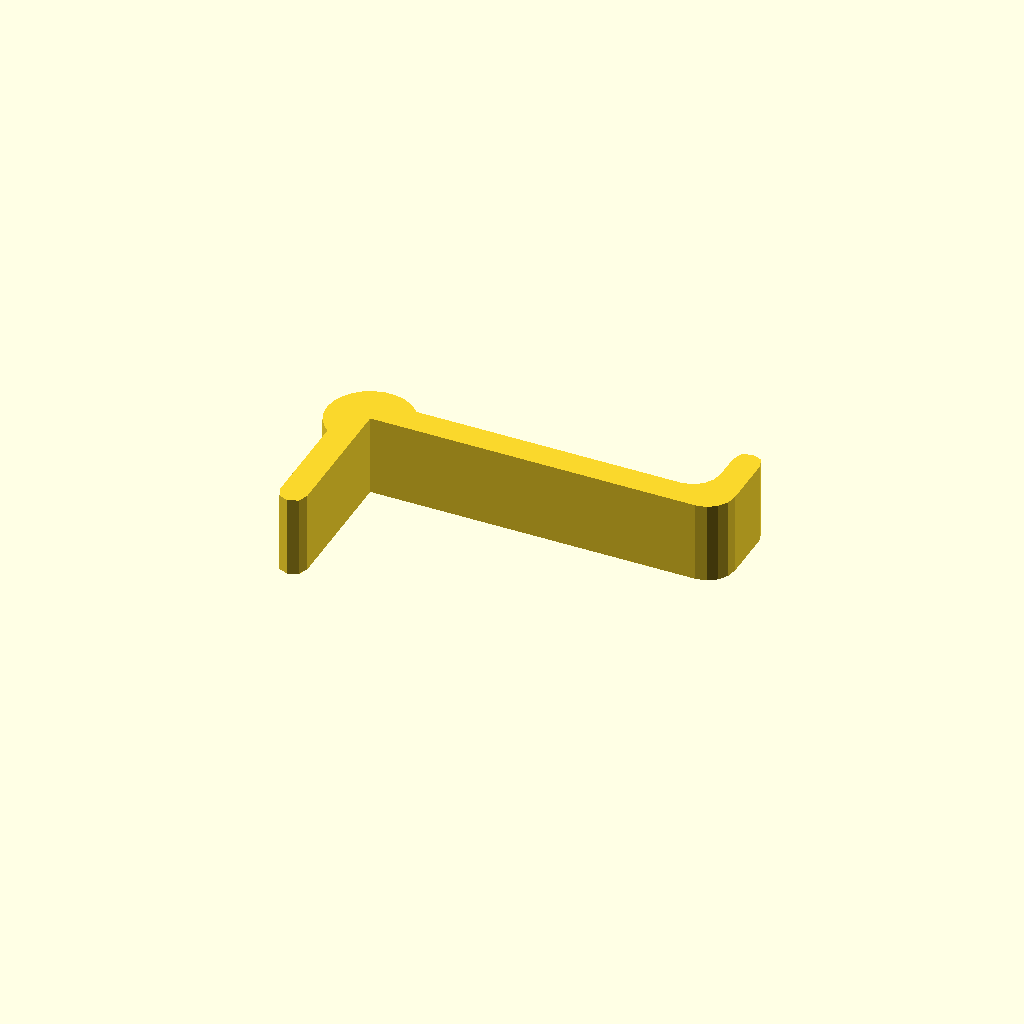
Cell 1: the model at its default parameters.
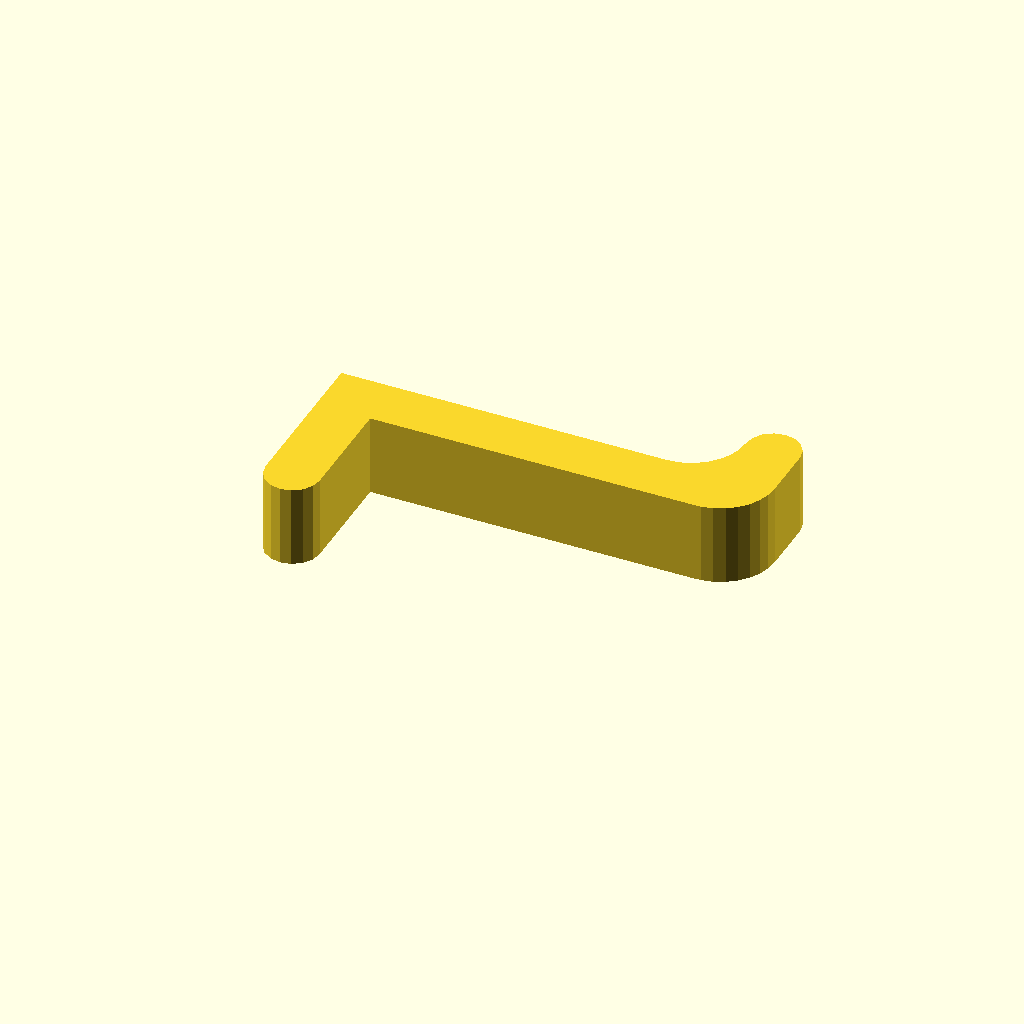
Cell 2 — thickness set to 10, the other parameters unchanged.
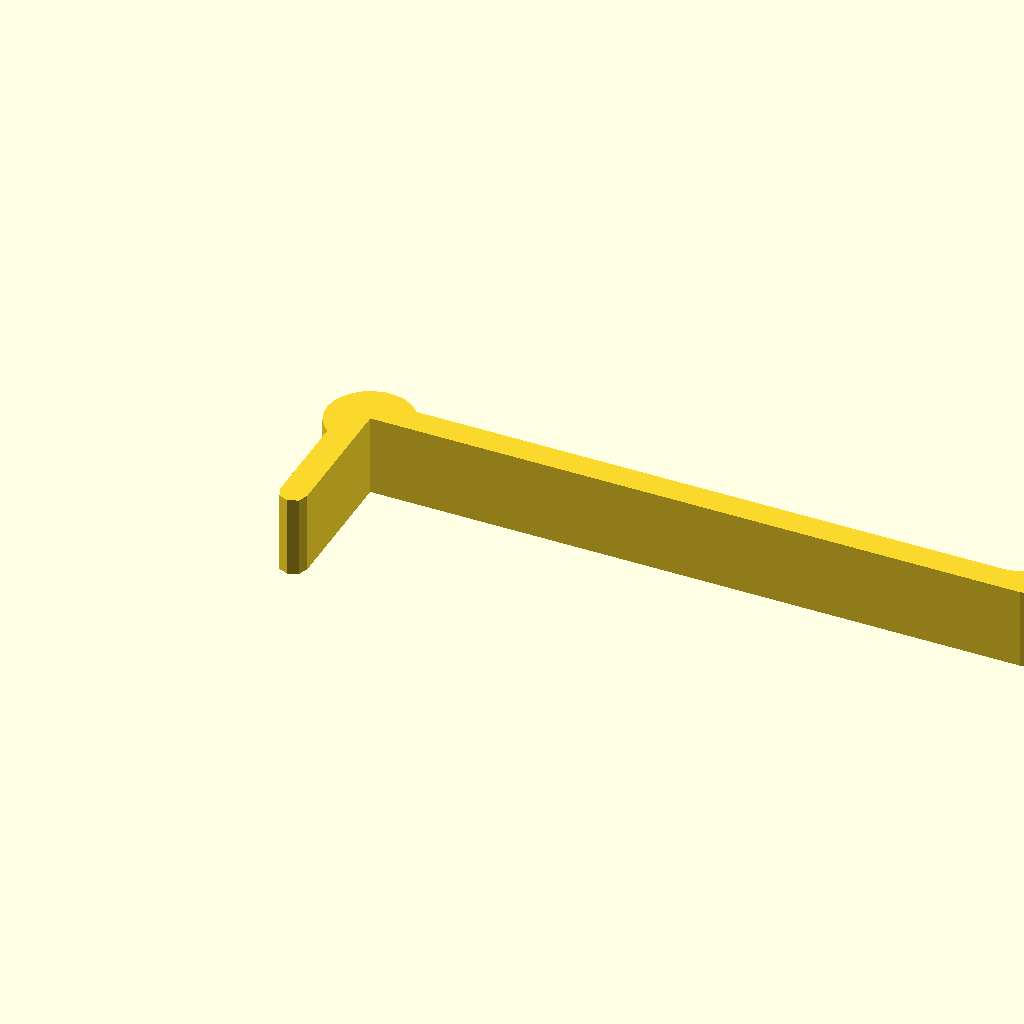
Cell 3: length = 120 (everything else at default).
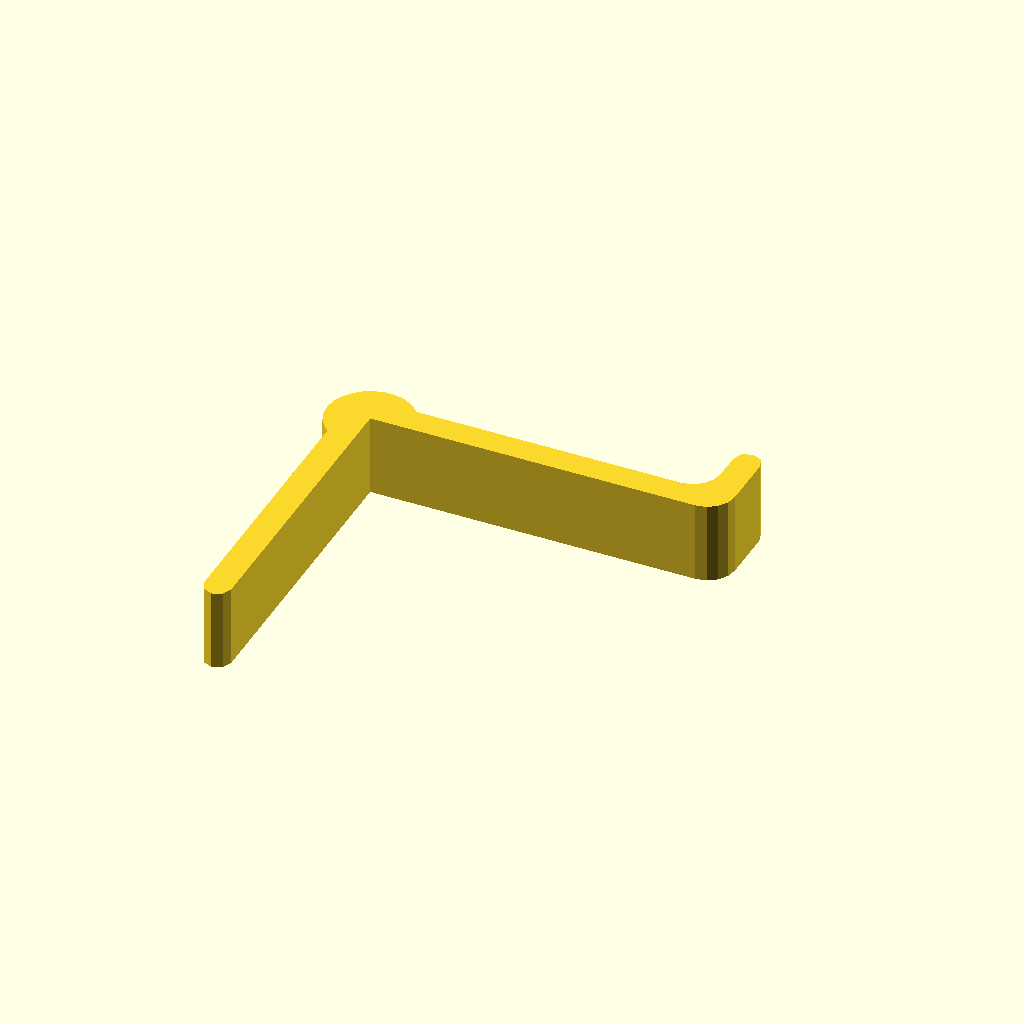
Cell 4 — depth set to 60, the other parameters unchanged.
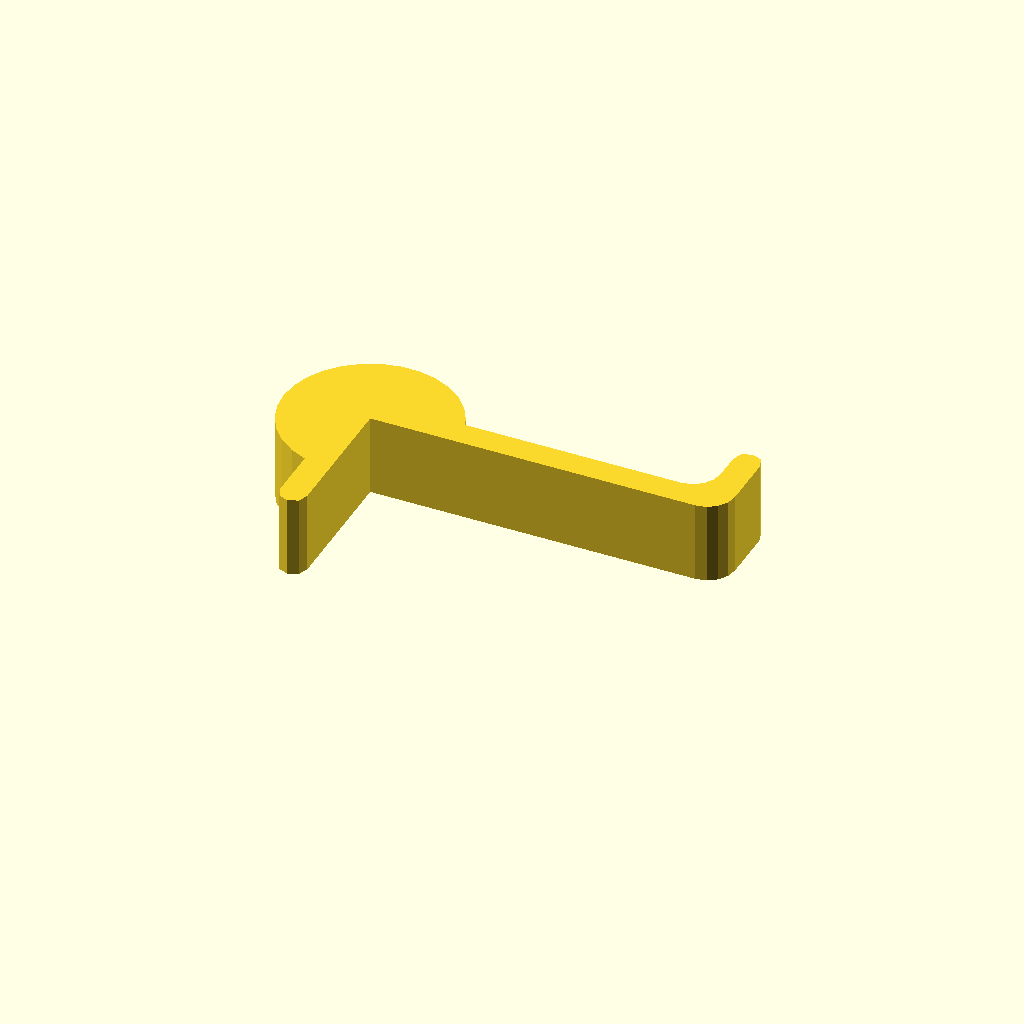
Cell 5 — circ set to 16, the other parameters unchanged.
All cells are drawn from one camera (rotation 55°, 0°, 25°, orthographic, colour scheme Cornfield), so only the parameter changes between them.
The OpenSCAD source (inputs/thingiverse/files/thing-1367395/files/Billedkrog-01.scad):
thickness=5;
length=60;
height=10;
depth=30;
circ=8;
extr=15;


//color("red")
linear_extrude(height = extr) {
    union() {
        square([length,thickness], center =false);
        translate([-thickness,-depth+thickness,0]){
            square([thickness, depth], center =false);
        }
    }

    intersection() {
        translate([length,thickness,0]){
            circle(r=thickness);
        }
        color("blue")
        translate([length,0,0]){
        square([thickness,thickness],center = false);
        }
    }
    
    difference() {
        translate([length-thickness,thickness,0]){
            color("red")
            square([thickness,thickness],center = false);
        }
        translate([length-thickness,thickness*2,0]){
            circle(r=thickness);
        }
    }
    
        translate([length,thickness,0]){
            square([thickness,height],center = false);
        }
        translate([length+thickness/2,thickness+height,0]){
            circle(r=thickness/2);
        }
        translate([-thickness/2,-depth+thickness,0]){
            circle(r=thickness/2);
        }
        
        
        
        difference() {
       
            circle(r=circ);
 
            color("blue")
            translate([0,-circ,0]){
                square([circ,circ],center = false);
            }
        }
        
    
}
Customizer parameters (derived from the source; name, type, default, range or options):
thickness: number, default 5
length: number, default 60
height: number, default 10
depth: number, default 30
circ: number, default 8
extr: number, default 15
